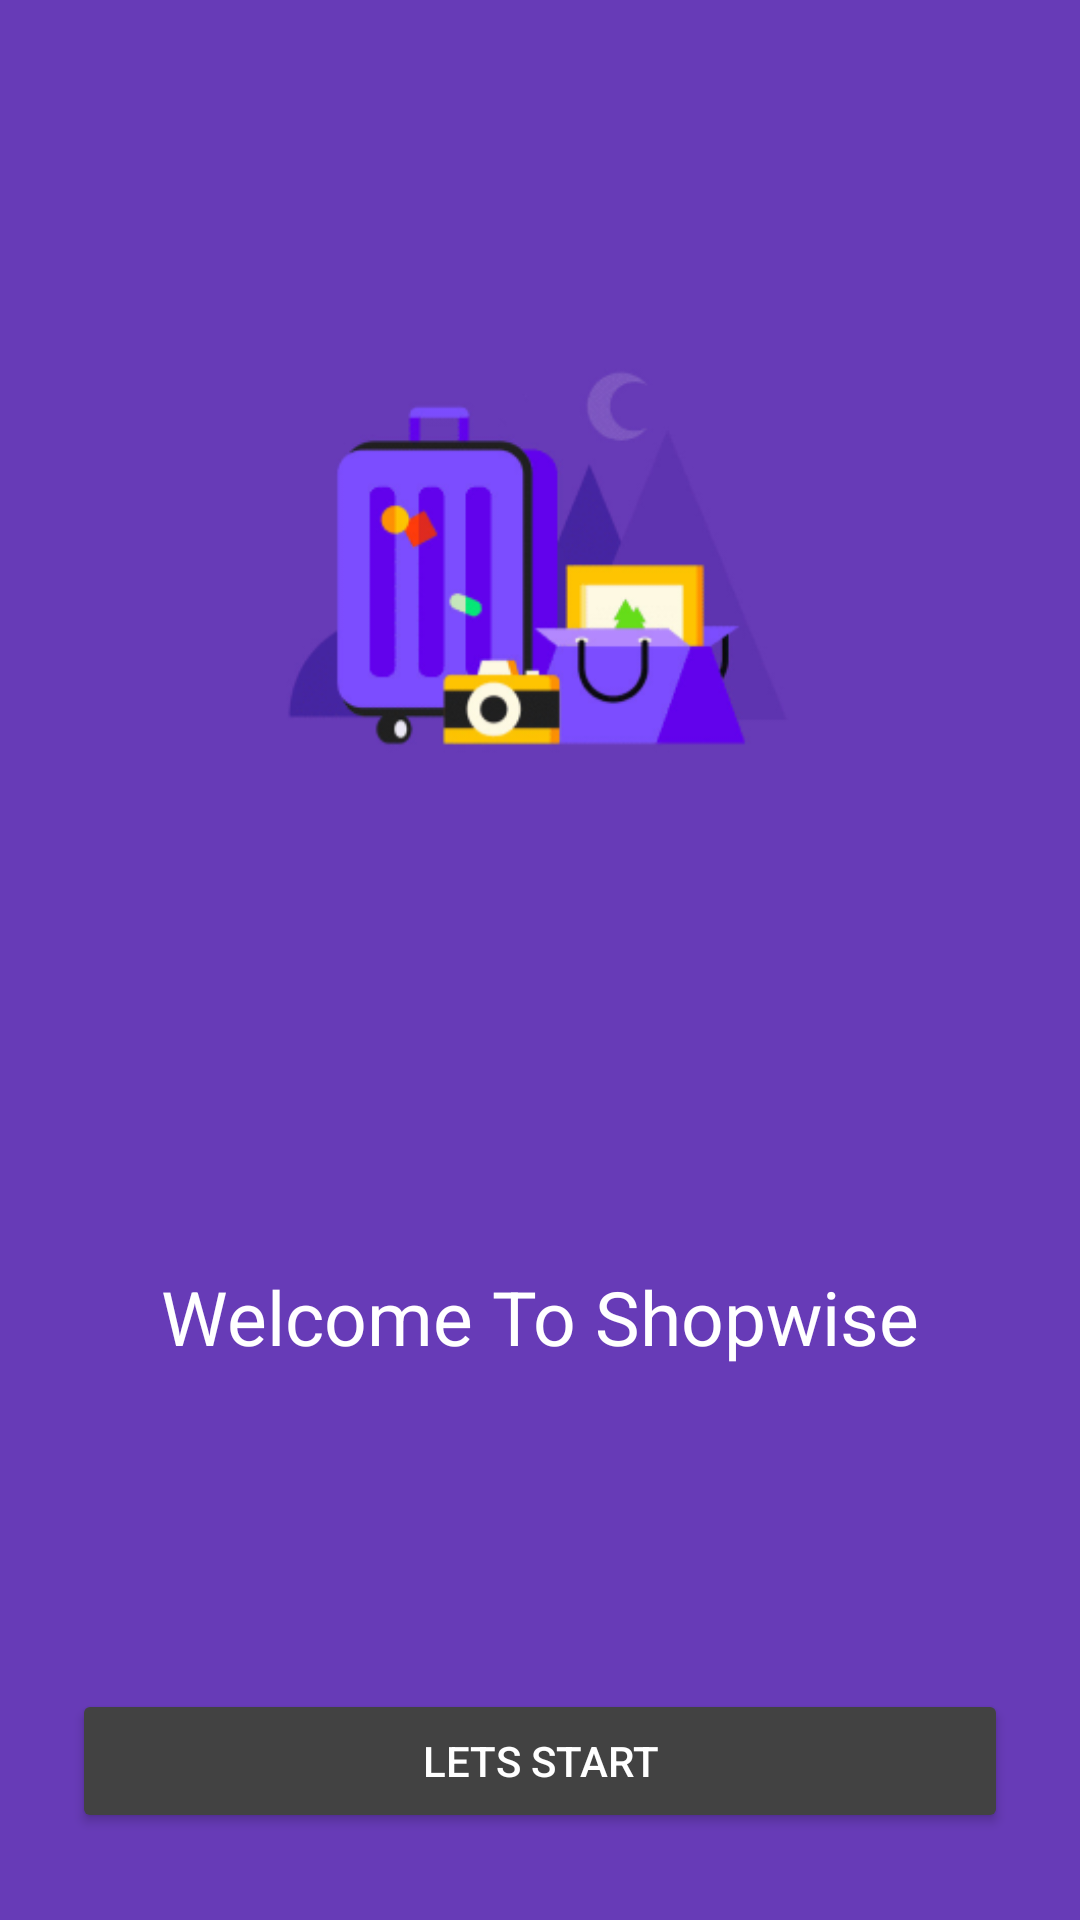

Layout XML and referenced resources for this Android screen:
<!-- AndroidManifest.xml: application theme AppTheme -->
<!-- res/layout/activity_start.xml -->
<?xml version="1.0" encoding="utf-8"?>
<android.support.constraint.ConstraintLayout xmlns:android="http://schemas.android.com/apk/res/android"
    xmlns:app="http://schemas.android.com/apk/res-auto"
    xmlns:tools="http://schemas.android.com/tools"
    android:layout_width="match_parent"
    android:layout_height="match_parent"
    android:background="@color/background"
    tools:context="com.geekco.shopwise.shopwise.StartActivity"
    tools:layout_editor_absoluteY="25dp"
    tools:layout_editor_absoluteX="0dp">

    <Button
        android:id="@+id/start_button"
        android:layout_width="0dp"
        android:layout_height="wrap_content"
        android:backgroundTint="@color/cardview_dark_background"
        android:text="Lets Start"
        android:textColor="@android:color/white"
        app:layout_constraintBottom_toBottomOf="parent"
        android:layout_marginBottom="29dp"
        android:layout_marginLeft="24dp"
        app:layout_constraintLeft_toLeftOf="parent"
        android:layout_marginRight="24dp"
        app:layout_constraintRight_toRightOf="parent"
        app:layout_constraintHorizontal_bias="0.0" />

    <ImageView
        android:id="@+id/imageView"
        android:layout_width="0dp"
        android:layout_height="161dp"
        app:srcCompat="@drawable/logo"
        app:layout_constraintTop_toTopOf="parent"
        android:layout_marginTop="102dp"
        android:layout_marginLeft="8dp"
        app:layout_constraintLeft_toLeftOf="parent"
        android:layout_marginRight="8dp"
        app:layout_constraintRight_toRightOf="parent"
        app:layout_constraintHorizontal_bias="0.0" />

    <TextView
        android:id="@+id/textView"
        android:layout_width="wrap_content"
        android:layout_height="wrap_content"
        android:text="Welcome To Shopwise"
        android:textColor="@android:color/white"
        android:textSize="25dp"
        android:layout_marginTop="8dp"
        app:layout_constraintTop_toBottomOf="@+id/imageView"
        android:layout_marginBottom="8dp"
        app:layout_constraintBottom_toTopOf="@+id/start_button"
        app:layout_constraintVertical_bias="0.603"
        android:layout_marginRight="8dp"
        app:layout_constraintRight_toRightOf="parent"
        android:layout_marginLeft="8dp"
        app:layout_constraintLeft_toLeftOf="parent" />
</android.support.constraint.ConstraintLayout>
<!-- resources referenced by this layout -->
<resources>
  <color name="background">#673bb7</color>
  <!-- drawable logo: png bitmap (drawable, 26379 bytes) -->
  <style name="AppTheme" parent="Theme.AppCompat.Light.NoActionBar">
          
          <item name="colorPrimary">@color/colorPrimary</item>
          <item name="colorPrimaryDark">@color/colorPrimaryDark</item>
          <item name="colorAccent">@color/colorAccent</item>
  
      </style>
  <color name="colorPrimary">#673bb7</color>
  <color name="colorPrimaryDark">#512da7</color>
  <color name="colorAccent">#ff4081</color>
</resources>
